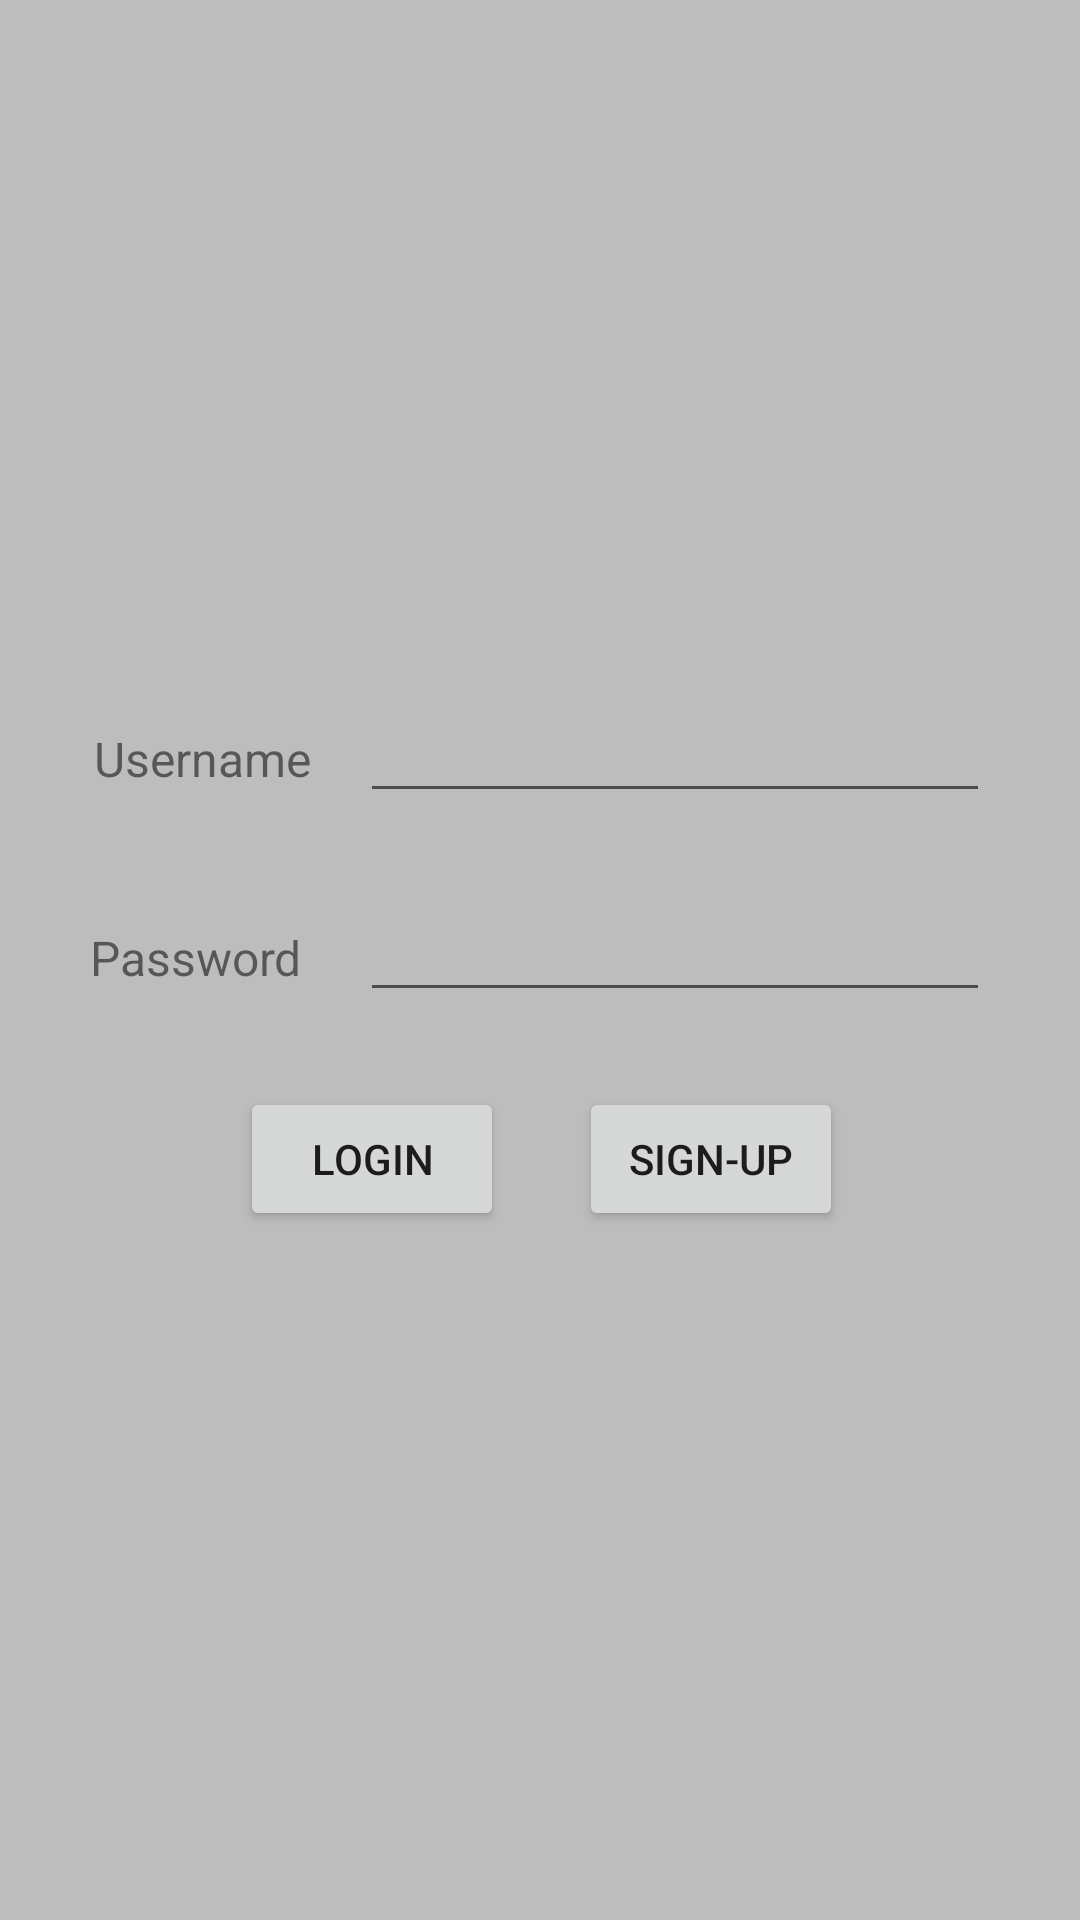

Here is an Android app screen rendered from its layout file. Give the layout XML and the strings, colors and styles it references.
<!-- AndroidManifest.xml: application theme Theme.AppCompat.Light.NoActionBar -->
<!-- res/layout/activity_login.xml -->
<?xml version="1.0" encoding="utf-8"?>
<androidx.constraintlayout.widget.ConstraintLayout xmlns:android="http://schemas.android.com/apk/res/android"
    xmlns:app="http://schemas.android.com/apk/res-auto"
    xmlns:tools="http://schemas.android.com/tools"
    android:layout_width="match_parent"
    android:layout_height="match_parent"
    android:background="@color/background"
    android:transitionGroup="true"
    android:transitionVisibilityMode="mode_in|mode_out"
    tools:context=".Login">


    <LinearLayout
        android:layout_width="wrap_content"
        android:layout_height="wrap_content"
        android:orientation="vertical"
        app:layout_constraintBottom_toBottomOf="parent"
        app:layout_constraintEnd_toEndOf="parent"
        app:layout_constraintStart_toStartOf="parent"
        app:layout_constraintTop_toTopOf="parent">


        <LinearLayout
            android:layout_width="wrap_content"
            android:layout_height="wrap_content"
            android:layout_marginBottom="25dp"
            android:orientation="horizontal">

            <TextView
                android:id="@+id/usernameText"
                android:layout_width="75dp"
                android:layout_height="wrap_content"
                android:text="Username"
                android:textAlignment="center"
                android:textSize="16dp" />

            <EditText
                android:id="@+id/username"
                android:layout_width="match_parent"
                android:layout_height="wrap_content"
                android:layout_marginLeft="15dp"
                android:ems="10"
                android:inputType="textPersonName"
                />
        </LinearLayout>

        <LinearLayout
            android:layout_width="wrap_content"
            android:layout_height="wrap_content"
            android:layout_marginBottom="25dp"
            android:orientation="horizontal">

            <TextView
                android:id="@+id/userpassword"
                android:layout_width="75dp"
                android:layout_height="wrap_content"
                android:text="Password"
                android:textSize="16dp" />

            <EditText
                android:id="@+id/password"
                android:layout_width="match_parent"
                android:layout_height="wrap_content"
                android:layout_marginLeft="15dp"
                android:ems="10"
                android:inputType="textPassword" />
        </LinearLayout>

        <LinearLayout
            android:layout_width="wrap_content"
            android:layout_height="wrap_content"
            android:orientation="horizontal">

            <Button
                android:id="@+id/login"
                android:layout_width="wrap_content"
                android:layout_height="wrap_content"
                android:layout_marginLeft="50dp"
                android:layout_marginRight="25dp"
                android:layout_weight="1"
                android:onClick="onClick"
                android:text="Login"

                />

            <Button
                android:id="@+id/signup"
                android:layout_width="wrap_content"
                android:layout_height="wrap_content"
                android:layout_weight="1"
                android:onClick="onClick"
                android:text="Sign-Up" />
        </LinearLayout>
    </LinearLayout>
</androidx.constraintlayout.widget.ConstraintLayout>
<!-- resources referenced by this layout -->
<resources>
  <color name="background">#BDBDBD</color>
</resources>
